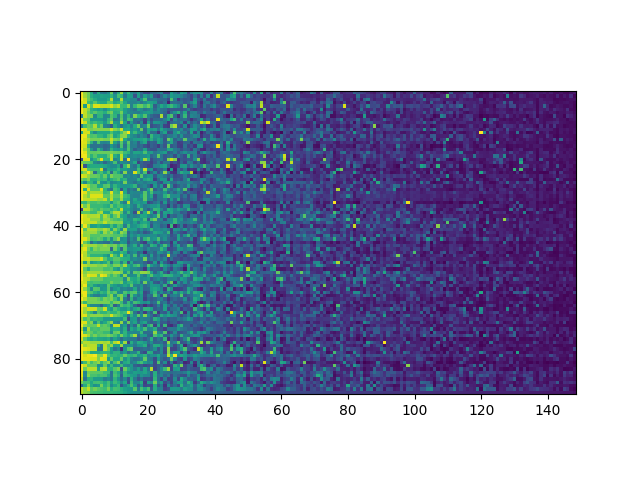

The table this chart was drawn from, first rows:
movieId, stand-up comedy, very funny, original, vengeance, runaway, weird, drama, culture clash, good, light, greed, melancholic, farce, mentor, pornography, catastrophe, betrayal, independent film, dialogue, quirky, drinking, life & death, chase
Martin Lawrence: You So Crazy (1994), 0.9978, 0.8333, 0.7765, 0.621, 0.3448, 0.621, 0.418, 0.3915, 0.495, 0.762, 0.3915, 0.621, 0.8333, 0.4805, 0.6585, 0.495, 0.3987, 0.5573, 0.352, 0.2275, 0.214, 0.3357, 0.3232
I'm the One That I Want (2000), 0.9882, 0.8547, 0.7677, 0.627, 0.567, 0.5585, 0.5843, 0.567, 0.5593, 0.6603, 0.5102, 0.7103, 0.6603, 0.4027, 0.5807, 0.5455, 0.2495, 0.5593, 0.334, 0.5625, 0.4432, 0.5593, 0.2547
Eddie Murphy Raw (1987), 0.9958, 0.9117, 0.7725, 0.6867, 0.617, 0.5503, 0.5503, 0.544, 0.617, 0.875, 0.516, 0.516, 0.875, 0.516, 0.5395, 0.4592, 0.4677, 0.2622, 0.501, 0.7218, 0.3698, 0.4067, 0.4305
Richard Pryor Here and Now (1983), 0.9577, 0.939, 0.6945, 0.6312, 0.7402, 0.6312, 0.6032, 0.601, 0.7402, 0.7348, 0.601, 0.6428, 0.7348, 0.5938, 0.4662, 0.4445, 0.4395, 0.5015, 0.3992, 0.4805, 0.577, 0.5773, 0.5315
Lenny (1974), 0.9523, 0.5553, 0.943, 0.735, 0.943, 0.943, 0.894, 0.894, 0.894, 0.943, 0.8348, 0.8975, 0.6817, 0.671, 0.8125, 0.4395, 0.662, 0.763, 0.7672, 0.6817, 0.763, 0.6325, 0.2967
Comedian (2002), 0.988, 0.9042, 0.823, 0.6488, 0.6052, 0.5567, 0.6052, 0.494, 0.6045, 0.6757, 0.6488, 0.6667, 0.6757, 0.5583, 0.4928, 0.4253, 0.367, 0.5465, 0.4932, 0.384, 0.4492, 0.5465, 0.352
Richard Pryor Live on the Sunset Strip (…, 0.9945, 0.9048, 0.778, 0.674, 0.7395, 0.674, 0.674, 0.6242, 0.7395, 0.7853, 0.6242, 0.6438, 0.7853, 0.5635, 0.4728, 0.4492, 0.4303, 0.4035, 0.479, 0.5317, 0.557, 0.537, 0.4345
...And God Spoke (1993), 0.4235, 0.902, 0.8053, 0.8053, 0.4672, 0.6525, 0.663, 0.4542, 0.4672, 0.725, 0.6525, 0.4313, 0.725, 0.46, 0.6525, 0.403, 0.8053, 0.6525, 0.5767, 0.725, 0.4542, 0.3432, 0.289
Notorious C.H.O. (2002), 0.9918, 0.7962, 0.763, 0.5473, 0.5473, 0.5473, 0.5473, 0.4708, 0.657, 0.7468, 0.3957, 0.4385, 0.7468, 0.4672, 0.7035, 0.657, 0.3585, 0.3957, 0.356, 0.2002, 0.3957, 0.2412, 0.339
Bill Cosby, Himself (1983), 0.9858, 0.914, 0.7285, 0.6445, 0.6887, 0.6445, 0.6445, 0.5473, 0.6887, 0.8635, 0.5363, 0.513, 0.8635, 0.5817, 0.2877, 0.5495, 0.357, 0.2933, 0.462, 0.174, 0.5763, 0.2925, 0.526
Watermelon Man (1970), 0.41, 0.6957, 0.7757, 0.7322, 0.877, 0.6673, 0.7757, 0.4572, 0.409, 0.2933, 0.6255, 0.5108, 0.378, 0.5218, 0.5735, 0.416, 0.6098, 0.772, 0.4113, 0.4622, 0.7597, 0.2333, 0.2867
Eddie Murphy Delirious (1983), 0.9952, 0.9483, 0.8157, 0.7828, 0.8135, 0.8157, 0.8157, 0.8157, 0.8157, 0.9283, 0.8157, 0.7577, 0.9283, 0.5982, 0.6048, 0.5005, 0.552, 0.4645, 0.7577, 0.3422, 0.5895, 0.522, 0.5705
Pearls and Pigs (Helmiä ja sikoja) (2003…, 0.579, 0.924, 0.9365, 0.6278, 0.47, 0.6002, 0.6002, 0.6002, 0.6002, 0.7095, 0.6002, 0.5763, 0.7095, 0.8342, 0.977, 0.5475, 0.6763, 0.5308, 0.463, 0.3475, 0.5913, 0.3485, 0.3458
Jerry Seinfeld: 'I'm Telling You for the…, 0.979, 0.9643, 0.7817, 0.7117, 0.7315, 0.661, 0.661, 0.5925, 0.7315, 0.8048, 0.5777, 0.6478, 0.8048, 0.8253, 0.6315, 0.5018, 0.4505, 0.3718, 0.4785, 0.4002, 0.2308, 0.6705, 0.5105
Eddie Izzard: Dress to Kill (1999), 0.9878, 0.9255, 0.8658, 0.7902, 0.7902, 0.7917, 0.823, 0.7917, 0.7917, 0.9113, 0.7917, 0.761, 0.9113, 0.5965, 0.4682, 0.4812, 0.5553, 0.5697, 0.5737, 0.6182, 0.4788, 0.626, 0.4607
Aristocrats, The (2005), 0.9657, 0.9473, 0.8188, 0.642, 0.4183, 0.7155, 0.4627, 0.4422, 0.4732, 0.8555, 0.5673, 0.446, 0.7382, 0.4582, 0.7475, 0.4137, 0.4652, 0.3073, 0.4902, 0.5915, 0.2442, 0.3267, 0.301
Margaret Cho: Assassin (2005), 0.963, 0.9217, 0.626, 0.3772, 0.3772, 0.3772, 0.3772, 0.3252, 0.3448, 0.542, 0.4363, 0.341, 0.7133, 0.379, 0.6993, 0.422, 0.4283, 0.3165, 0.3582, 0.2557, 0.211, 0.3202, 0.2787
Sarah Silverman: Jesus Is Magic (2005), 0.9945, 0.8693, 0.7663, 0.5268, 0.382, 0.6753, 0.5427, 0.3417, 0.3982, 0.6495, 0.5375, 0.5122, 0.579, 0.4552, 0.717, 0.4495, 0.3007, 0.375, 0.366, 0.5747, 0.3192, 0.2645, 0.2647
Richard Pryor: Live in Concert (1979), 0.9958, 0.9553, 0.767, 0.752, 0.752, 0.767, 0.767, 0.767, 0.767, 0.7962, 0.767, 0.7557, 0.7962, 0.6817, 0.637, 0.4505, 0.5877, 0.5847, 0.5413, 0.7085, 0.5158, 0.5577, 0.3955
Comedians of Comedy, The (2005), 0.9828, 0.9795, 0.7845, 0.642, 0.7355, 0.642, 0.642, 0.6235, 0.7355, 0.8922, 0.6235, 0.539, 0.8922, 0.6035, 0.4785, 0.4642, 0.4945, 0.4612, 0.4955, 0.4995, 0.556, 0.3275, 0.394
Borat: Cultural Learnings of America for…, 0.22, 0.9435, 0.9507, 0.5272, 0.6345, 0.7517, 0.9507, 0.648, 0.6345, 0.9083, 0.452, 0.5272, 0.9083, 0.3632, 0.9892, 0.4402, 0.4327, 0.3585, 0.5337, 0.8565, 0.6515, 0.229, 0.319
Super High Me (2007), 0.8248, 0.758, 0.7503, 0.703, 0.4708, 0.4117, 0.4708, 0.3295, 0.449, 0.4898, 0.703, 0.4117, 0.4898, 0.4587, 0.426, 0.4572, 0.6, 0.208, 0.3217, 0.2607, 0.269, 0.1945, 0.3
This Filthy World (2006), 0.946, 0.2727, 0.5803, 0.6118, 0.6118, 0.6118, 0.6118, 0.587, 0.5238, 0.4762, 0.4762, 0.587, 0.2727, 0.6528, 0.8373, 0.4297, 0.3615, 0.5917, 0.3027, 0.2685, 0.1987, 0.2198, 0.4407
Funny People (2009), 0.936, 0.9387, 0.728, 0.692, 0.692, 0.692, 0.9175, 0.391, 0.586, 0.5268, 0.586, 0.6683, 0.5268, 0.5577, 0.4932, 0.4323, 0.4165, 0.6905, 0.4768, 0.9113, 0.4742, 0.5403, 0.214
Kiler (1997), 0.7157, 0.8237, 0.9702, 0.814, 0.367, 0.6657, 0.701, 0.5607, 0.701, 0.3468, 0.701, 0.6018, 0.3985, 0.8162, 0.4365, 0.431, 0.9397, 0.7037, 0.4402, 0.7133, 0.187, 0.323, 0.4885
Zach Galifianakis: Live at the Purple On…, 0.9567, 0.916, 0.8393, 0.7663, 0.7663, 0.7478, 0.651, 0.7663, 0.586, 0.8005, 0.727, 0.727, 0.7125, 0.4527, 0.4965, 0.4357, 0.4735, 0.3912, 0.727, 0.4505, 0.529, 0.5415, 0.2747
Joan Rivers: A Piece of Work (2010), 0.8045, 0.736, 0.8057, 0.6322, 0.6322, 0.6993, 0.6458, 0.6817, 0.508, 0.618, 0.6817, 0.7365, 0.5827, 0.65, 0.452, 0.44, 0.4465, 0.6368, 0.4017, 0.5827, 0.6368, 0.573, 0.1862
Bill Bailey: Tinselworm (2008), 0.6735, 0.4832, 0.6825, 0.6548, 0.5188, 0.7953, 0.5188, 0.4882, 0.63, 0.4507, 0.4902, 0.5373, 0.4688, 0.7922, 0.466, 0.4387, 0.375, 0.4645, 0.4645, 0.4143, 0.4645, 0.485, 0.4902
David Cross: Bigger & Blackerer (2010), 0.9623, 0.9303, 0.8502, 0.7268, 0.7472, 0.5942, 0.5942, 0.7268, 0.7472, 0.5198, 0.659, 0.5697, 0.5172, 0.5105, 0.5245, 0.5673, 0.659, 0.3755, 0.4237, 0.477, 0.3502, 0.2035, 0.5387
American: The Bill Hicks Story (2009), 0.9825, 0.6455, 0.944, 0.7498, 0.7498, 0.7498, 0.944, 0.6518, 0.4758, 0.372, 0.7037, 0.6445, 0.2612, 0.5783, 0.364, 0.4385, 0.3712, 0.787, 0.325, 0.3797, 0.5747, 0.787, 0.293
Louis C.K.: Hilarious (2010), 0.995, 0.949, 0.7965, 0.8675, 0.8675, 0.8675, 0.8675, 0.6757, 0.6985, 0.949, 0.7005, 0.6797, 0.949, 0.5905, 0.365, 0.4802, 0.455, 0.4575, 0.4485, 0.7275, 0.4875, 0.7005, 0.4592
Louis C.K.: Chewed Up (2008), 0.9975, 0.8745, 0.8025, 0.9457, 0.9457, 0.9457, 0.9457, 0.7472, 0.7412, 0.8745, 0.7425, 0.7425, 0.8745, 0.689, 0.645, 0.4592, 0.439, 0.4373, 0.5405, 0.7395, 0.4832, 0.605, 0.2515
Louis C.K.: Shameless (2007), 0.9975, 0.9035, 0.8978, 0.8978, 0.8978, 0.849, 0.849, 0.8978, 0.6987, 0.895, 0.6947, 0.6867, 0.8435, 0.6342, 0.6168, 0.4465, 0.5958, 0.4845, 0.453, 0.7455, 0.4635, 0.4552, 0.2817
Delhi Belly (2011), 0.6847, 0.659, 0.774, 0.6987, 0.6987, 0.7405, 0.6987, 0.6987, 0.6987, 0.5188, 0.6987, 0.7405, 0.5188, 0.4117, 0.8925, 0.45, 0.5527, 0.5657, 0.4912, 0.5657, 0.2167, 0.277, 0.3805
Conan O'Brien Can't Stop (2011), 0.9337, 0.7723, 0.8722, 0.678, 0.678, 0.678, 0.678, 0.6392, 0.616, 0.7723, 0.636, 0.7063, 0.6552, 0.586, 0.636, 0.4878, 0.4095, 0.636, 0.5012, 0.3975, 0.4645, 0.5268, 0.5278
6 Days to Air: The Making of South Park …, 0.163, 0.9, 0.8847, 0.7572, 0.7055, 0.6713, 0.7572, 0.7055, 0.7145, 0.6352, 0.7055, 0.6305, 0.9, 0.569, 0.5607, 0.4627, 0.3935, 0.4422, 0.7212, 0.4203, 0.2857, 0.4333, 0.678
Jim Jefferies: Fully Functional (EPIX) (…, 0.722, 0.749, 0.7528, 0.6833, 0.6833, 0.8155, 0.8815, 0.6092, 0.595, 0.749, 0.8815, 0.8815, 0.749, 0.4702, 0.6763, 0.4612, 0.2407, 0.8815, 0.3287, 0.5985, 0.8815, 0.5667, 0.2415
Bo Burnham: what. (2013), 0.9922, 0.9227, 0.8747, 0.8747, 0.8747, 0.8927, 0.7165, 0.8747, 0.793, 0.6205, 0.7568, 0.8558, 0.6205, 0.5685, 0.4027, 0.476, 0.418, 0.457, 0.6085, 0.588, 0.494, 0.4075, 0.5145
Donald Glover: Weirdo (2011), 0.978, 0.92, 0.9235, 0.8382, 0.8382, 0.8353, 0.7163, 0.8382, 0.8353, 0.7603, 0.7115, 0.6855, 0.7382, 0.5653, 0.4932, 0.4945, 0.6625, 0.6152, 0.5212, 0.7025, 0.3003, 0.7003, 0.787
Dave Chappelle: For What it's Worth (200…, 0.9972, 0.9107, 0.903, 0.903, 0.903, 0.8015, 0.8015, 0.903, 0.803, 0.829, 0.8015, 0.8002, 0.829, 0.5355, 0.5627, 0.4655, 0.5777, 0.4143, 0.5723, 0.6025, 0.5457, 0.3297, 0.436
Top Five (2014), 0.8068, 0.971, 0.789, 0.5515, 0.5687, 0.6295, 0.571, 0.5367, 0.5367, 0.6963, 0.571, 0.7212, 0.6803, 0.4213, 0.6963, 0.4962, 0.5212, 0.5925, 0.6498, 0.688, 0.571, 0.2697, 0.4775
Bill Burr: I'm Sorry You Feel That Way (…, 0.9975, 0.7375, 0.8778, 0.8778, 0.8778, 0.8113, 0.8113, 0.8778, 0.8113, 0.571, 0.8113, 0.6783, 0.4885, 0.8447, 0.5535, 0.5615, 0.566, 0.3972, 0.511, 0.3897, 0.4698, 0.656, 0.4675
Bill Burr: You People Are All the Same (…, 0.9955, 0.835, 0.8438, 0.8438, 0.8438, 0.748, 0.6458, 0.8438, 0.748, 0.835, 0.6843, 0.5965, 0.835, 0.7612, 0.3365, 0.488, 0.4187, 0.3445, 0.4065, 0.256, 0.3172, 0.4177, 0.611
John Mulaney: New In Town (2012), 0.961, 0.8222, 0.8388, 0.7328, 0.7328, 0.7328, 0.7663, 0.7663, 0.7663, 0.754, 0.725, 0.7225, 0.754, 0.6895, 0.366, 0.539, 0.4662, 0.583, 0.4792, 0.4738, 0.4825, 0.4945, 0.493
Patton Oswalt: My Weakness Is Strong (20…, 0.9698, 0.9503, 0.8547, 0.6933, 0.7157, 0.7515, 0.7225, 0.6018, 0.7157, 0.4865, 0.7225, 0.8345, 0.4865, 0.522, 0.3225, 0.4848, 0.393, 0.7225, 0.3568, 0.6398, 0.7225, 0.4955, 0.543
Kevin Hart: Let Me Explain (2013), 0.9945, 0.7688, 0.6803, 0.354, 0.5098, 0.4077, 0.4185, 0.3632, 0.3417, 0.542, 0.38, 0.38, 0.542, 0.5092, 0.266, 0.4257, 0.4305, 0.38, 0.2442, 0.1752, 0.4718, 0.4675, 0.2945
Bill Burr: Let It Go (2010), 0.7942, 0.8982, 0.8485, 0.8485, 0.8485, 0.7988, 0.7988, 0.8485, 0.7988, 0.7617, 0.7988, 0.6787, 0.7617, 0.7282, 0.3877, 0.4912, 0.6252, 0.3565, 0.6532, 0.3842, 0.3137, 0.6542, 0.5895
Bill Burr: Why Do I Do This? (2008), 0.932, 0.958, 0.7902, 0.6687, 0.807, 0.7625, 0.807, 0.807, 0.807, 0.3392, 0.7768, 0.63, 0.3392, 0.7258, 0.4982, 0.4962, 0.5295, 0.554, 0.4755, 0.3565, 0.4888, 0.381, 0.3957
Kevin Hart: Seriously Funny (2010), 0.949, 0.8878, 0.7268, 0.7268, 0.7268, 0.7268, 0.7268, 0.7268, 0.7268, 0.665, 0.5575, 0.54, 0.665, 0.61, 0.3512, 0.452, 0.4975, 0.3182, 0.3772, 0.132, 0.368, 0.4073, 0.3113
Jim Jefferies: I Swear to God (2009), 0.9935, 0.8755, 0.7508, 0.649, 0.649, 0.649, 0.649, 0.5897, 0.5118, 0.8755, 0.6937, 0.5903, 0.8755, 0.5475, 0.618, 0.439, 0.6937, 0.3472, 0.56, 0.4778, 0.3023, 0.5633, 0.3177
Louis C.K.: Live at The Comedy Store (20…, 0.9782, 0.9025, 0.9187, 0.8435, 0.8435, 0.8435, 0.9187, 0.741, 0.6188, 0.6488, 0.7405, 0.7405, 0.6488, 0.6255, 0.613, 0.4497, 0.4878, 0.4305, 0.4337, 0.7853, 0.3652, 0.4437, 0.348
Tig (2015), 0.888, 0.5735, 0.8317, 0.5523, 0.606, 0.6465, 0.5523, 0.6065, 0.729, 0.438, 0.6887, 0.6887, 0.443, 0.6657, 0.2532, 0.6018, 0.3538, 0.383, 0.4035, 0.3195, 0.2263, 0.255, 0.5495
Jim Jefferies: BARE (2014), 0.9698, 0.8922, 0.8462, 0.8462, 0.8462, 0.8048, 0.8048, 0.8462, 0.7458, 0.696, 0.7995, 0.8077, 0.696, 0.8678, 0.6108, 0.5092, 0.6705, 0.7235, 0.466, 0.37, 0.7235, 0.55, 0.432
Chris Rock: Bigger & Blacker (1999), 0.9945, 0.7485, 0.63, 0.7683, 0.7683, 0.7683, 0.7683, 0.7053, 0.7053, 0.7425, 0.599, 0.5205, 0.7425, 0.603, 0.6005, 0.478, 0.477, 0.4217, 0.3225, 0.1568, 0.559, 0.2995, 0.3332
Eddie Izzard: Circle (2002), 0.9675, 0.8113, 0.867, 0.854, 0.854, 0.854, 0.854, 0.8177, 0.8177, 0.7993, 0.8522, 0.8522, 0.7993, 0.521, 0.7115, 0.433, 0.7528, 0.7195, 0.833, 0.835, 0.7902, 0.5713, 0.3287
George Carlin: It's Bad for Ya! (2008), 0.995, 0.8513, 0.967, 0.9315, 0.9315, 0.7455, 0.967, 0.9315, 0.7603, 0.6827, 0.7708, 0.6993, 0.5078, 0.8182, 0.491, 0.483, 0.509, 0.7268, 0.5035, 0.4137, 0.6028, 0.7268, 0.5363
Aziz Ansari: Live at Madison Square Gard…, 0.9988, 0.896, 0.8738, 0.77, 0.77, 0.77, 0.77, 0.6885, 0.6983, 0.706, 0.7055, 0.7053, 0.706, 0.4805, 0.79, 0.6118, 0.5873, 0.6607, 0.4735, 0.4975, 0.543, 0.3212, 0.4127
Comedy Central Roast of Justin Bieber (2…, 0.9517, 0.916, 0.7145, 0.6855, 0.712, 0.712, 0.6855, 0.6845, 0.6845, 0.7842, 0.712, 0.712, 0.7842, 0.555, 0.6468, 0.6713, 0.5663, 0.627, 0.3862, 0.7842, 0.43, 0.5365, 0.2915
Comedy Central Roast of James Franco (20…, 0.916, 0.973, 0.6548, 0.6727, 0.5495, 0.485, 0.5477, 0.508, 0.7458, 0.605, 0.5477, 0.485, 0.5215, 0.6085, 0.5367, 0.7458, 0.442, 0.41, 0.5152, 0.3342, 0.3957, 0.5463, 0.5268
Doug Stanhope: Beer Hall Putsch (2013), 0.9692, 0.8382, 0.7105, 0.4848, 0.7335, 0.7188, 0.5155, 0.5367, 0.7335, 0.434, 0.5395, 0.594, 0.434, 0.4597, 0.4037, 0.4267, 0.5998, 0.3852, 0.5367, 0.3315, 0.3425, 0.5557, 0.6015
... 31 more rows
